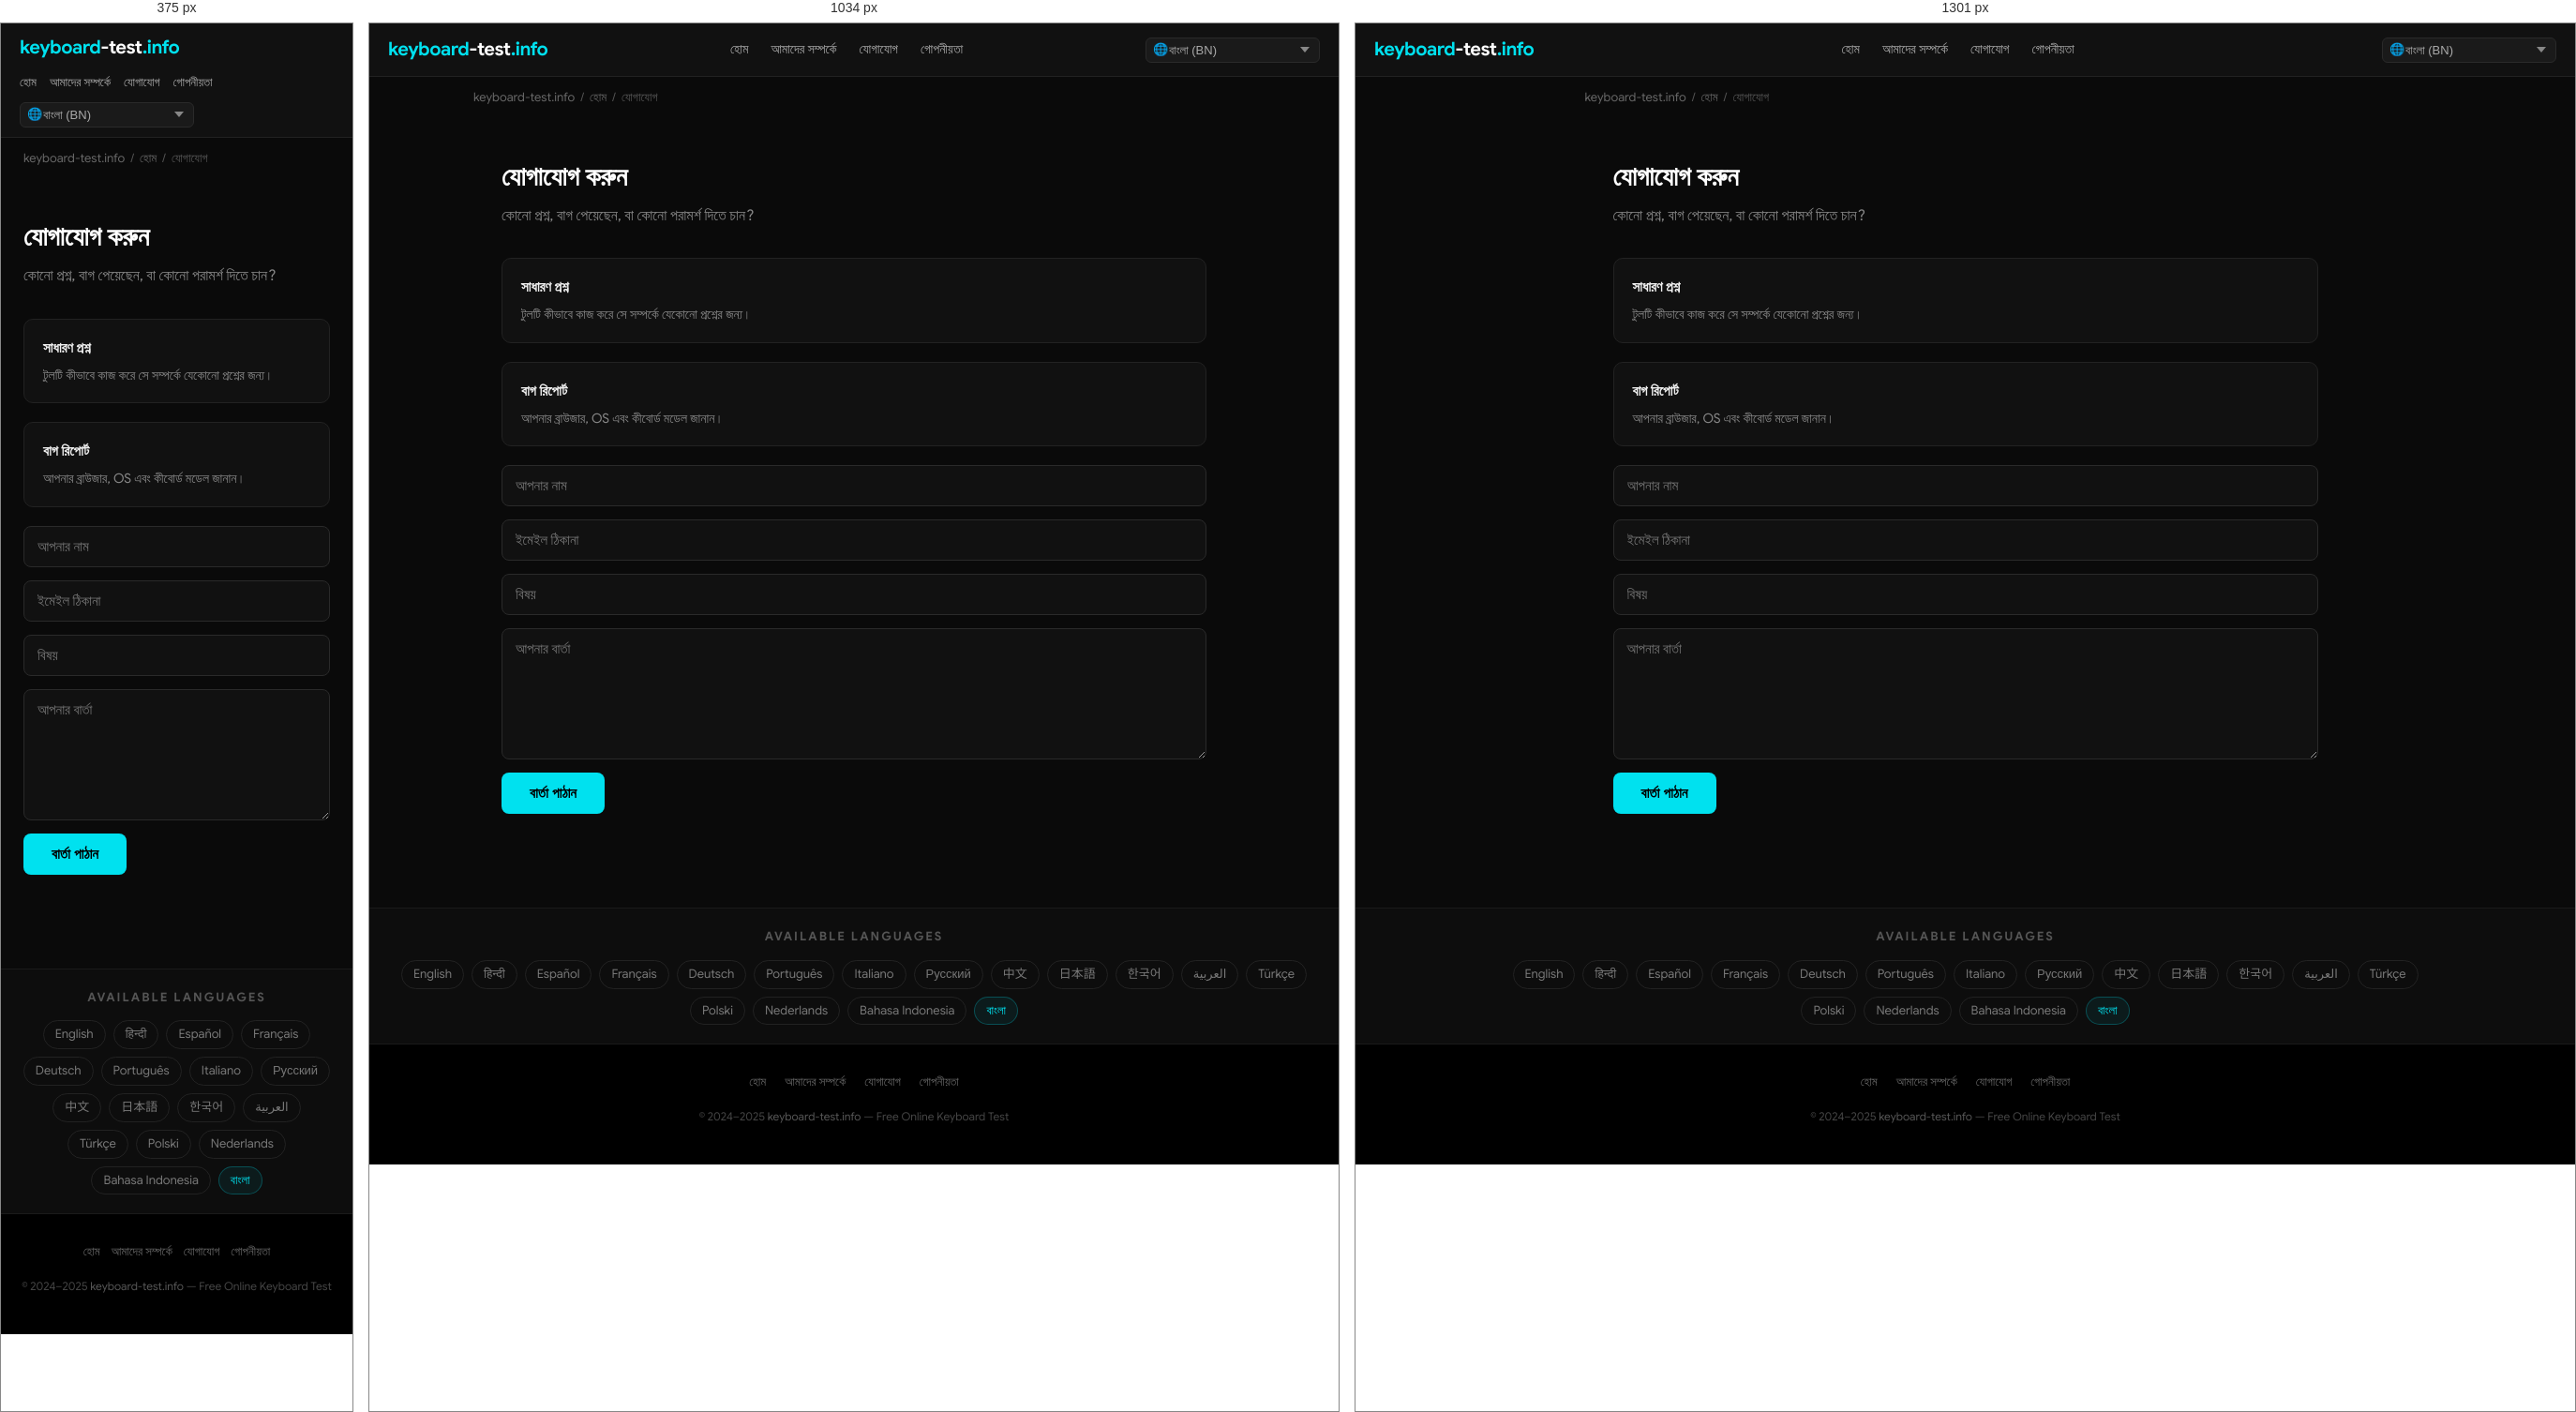
Rendered at 375 px, 1034 px and 1301 px, left to right.

<!-- file: index.html -->
<!DOCTYPE html>
<html lang="bn" dir="ltr">
<head>
  <meta charset="UTF-8">
  <meta name="viewport" content="width=device-width, initial-scale=1.0">
  <title>যোগাযোগ করুন — keyboard-test.info</title>
  <meta name="description" content="কোনো প্রশ্ন, বাগ পেয়েছেন, বা কোনো পরামর্শ দিতে চান?">
  <meta name="keywords" content="keyboard test, test keyboard, keyboard test online, online keyboard tester, keyboard checker, key test, keyboard testing tool, test my keyboard">
  <meta name="robots" content="index, follow, max-snippet:-1, max-image-preview:large">
  <meta name="author" content="keyboard-test.info">
  <link rel="canonical" href="https://keyboard-test.info/bn/contact/">
  <link rel="alternate" hreflang="en" href="https://keyboard-test.info/en/">
    <link rel="alternate" hreflang="hi" href="https://keyboard-test.info/hi/">
    <link rel="alternate" hreflang="es" href="https://keyboard-test.info/es/">
    <link rel="alternate" hreflang="fr" href="https://keyboard-test.info/fr/">
    <link rel="alternate" hreflang="de" href="https://keyboard-test.info/de/">
    <link rel="alternate" hreflang="pt" href="https://keyboard-test.info/pt/">
    <link rel="alternate" hreflang="it" href="https://keyboard-test.info/it/">
    <link rel="alternate" hreflang="ru" href="https://keyboard-test.info/ru/">
    <link rel="alternate" hreflang="zh" href="https://keyboard-test.info/zh/">
    <link rel="alternate" hreflang="ja" href="https://keyboard-test.info/ja/">
    <link rel="alternate" hreflang="ko" href="https://keyboard-test.info/ko/">
    <link rel="alternate" hreflang="ar" href="https://keyboard-test.info/ar/">
    <link rel="alternate" hreflang="tr" href="https://keyboard-test.info/tr/">
    <link rel="alternate" hreflang="pl" href="https://keyboard-test.info/pl/">
    <link rel="alternate" hreflang="nl" href="https://keyboard-test.info/nl/">
    <link rel="alternate" hreflang="id" href="https://keyboard-test.info/id/">
    <link rel="alternate" hreflang="bn" href="https://keyboard-test.info/bn/">
    <link rel="alternate" hreflang="x-default" href="https://keyboard-test.info/en/">
  <!-- Open Graph -->
  <meta property="og:type" content="website">
  <meta property="og:title" content="যোগাযোগ করুন — keyboard-test.info">
  <meta property="og:description" content="কোনো প্রশ্ন, বাগ পেয়েছেন, বা কোনো পরামর্শ দিতে চান?">
  <meta property="og:url" content="https://keyboard-test.info/bn/contact/">
  <meta property="og:site_name" content="keyboard-test.info">
  <meta property="og:locale" content="bn">
  <!-- Twitter Card -->
  <meta name="twitter:card" content="summary_large_image">
  <meta name="twitter:title" content="যোগাযোগ করুন — keyboard-test.info">
  <meta name="twitter:description" content="কোনো প্রশ্ন, বাগ পেয়েছেন, বা কোনো পরামর্শ দিতে চান?">
  <!-- Google Sans local font preload -->
  <link rel="preload" href="/fonts/google-sans-latin-400-normal.woff2" as="font" type="font/woff2" crossorigin>
  <link rel="preload" href="/fonts/google-sans-latin-700-normal.woff2" as="font" type="font/woff2" crossorigin>
  <!-- Favicon & Icons -->
  <link rel="icon" type="image/x-icon" href="/images/fav.ico">
  <link rel="shortcut icon" href="/images/fav.ico">
  <link rel="apple-touch-icon" href="/images/apple-touch-icon.png">
  <meta name="theme-color" content="#0a0a0a">
  <!-- Open Graph Image -->
  <meta property="og:image" content="https://keyboard-test.info/images/og-image.jpg">
  <meta property="og:image:width" content="1200">
  <meta property="og:image:height" content="630">
  <meta name="twitter:image" content="https://keyboard-test.info/images/og-image.jpg">
  <!-- Stylesheet -->
  <link rel="stylesheet" href="/css/style.css">
  <!-- Schema.org -->
  <script type="application/ld+json">
  {
    "@context": "https://schema.org",
    "@type": "WebApplication",
    "name": "Keyboard Test Online",
    "url": "https://keyboard-test.info",
    "description": "Free online keyboard testing tool. Press any key to check if it works correctly.",
    "applicationCategory": "UtilityApplication",
    "operatingSystem": "Any",
    "offers": { "@type": "Offer", "price": "0", "priceCurrency": "USD" },
    "author": { "@type": "Organization", "name": "keyboard-test.info", "url": "https://keyboard-test.info" },
    "inLanguage": "bn"
  }
  </script>
  <script type="application/ld+json">
  {"@context":"https://schema.org","@type":"ContactPage","name":"যোগাযোগ করুন","url":"https://keyboard-test.info/bn/contact/"}
  </script>
</head>
<body>

<nav class="site-nav" role="navigation" aria-label="Main navigation">
  <div class="nav-inner">
    <a href="/bn/" class="logo">keyboard<span>-test</span>.info</a>
    <ul class="nav-links">
      <li><a href="/bn/">হোম</a></li>
      <li><a href="/bn/about/">আমাদের সম্পর্কে</a></li>
      <li><a href="/bn/contact/">যোগাযোগ</a></li>
      <li><a href="/bn/privacy/">গোপনীয়তা</a></li>
    </ul>
    <div class="nav-lang">
      <span class="lang-globe">🌐</span>
      <select class="lang-select has-globe" aria-label="Select language" onchange="window.location.href=this.value">
        <option value="/en/">English (EN)</option><option value="/hi/">हिन्दी (HI)</option><option value="/es/">Español (ES)</option><option value="/fr/">Français (FR)</option><option value="/de/">Deutsch (DE)</option><option value="/pt/">Português (PT)</option><option value="/it/">Italiano (IT)</option><option value="/ru/">Русский (RU)</option><option value="/zh/">中文 (ZH)</option><option value="/ja/">日本語 (JA)</option><option value="/ko/">한국어 (KO)</option><option value="/ar/">العربية (AR)</option><option value="/tr/">Türkçe (TR)</option><option value="/pl/">Polski (PL)</option><option value="/nl/">Nederlands (NL)</option><option value="/id/">Bahasa Indonesia (ID)</option><option value="/bn/" selected>বাংলা (BN)</option>
      </select>
    </div>
  </div>
</nav>
<main>
  <div class="breadcrumb"><a href="/">keyboard-test.info</a><span>/</span><a href="/bn/">হোম</a><span>/</span>যোগাযোগ</div>
  <div class="page-wrap">
    <h1>যোগাযোগ করুন</h1>
    <p class="page-lead">কোনো প্রশ্ন, বাগ পেয়েছেন, বা কোনো পরামর্শ দিতে চান?</p>
    <div class="info-box"><h3>সাধারণ প্রশ্ন</h3><p>টুলটি কীভাবে কাজ করে সে সম্পর্কে যেকোনো প্রশ্নের জন্য।</p></div>
<div class="info-box"><h3>বাগ রিপোর্ট</h3><p>আপনার ব্রাউজার, OS এবং কীবোর্ড মডেল জানান।</p></div>

    <form class="contact-form" id="contact-form" action="#" onsubmit="return handleSubmit(event)">
      <input type="text" name="name" placeholder="আপনার নাম" required autocomplete="name">
      <input type="email" name="email" placeholder="ইমেইল ঠিকানা" required autocomplete="email">
      <input type="text" name="subject" placeholder="বিষয়" required>
      <textarea name="message" placeholder="আপনার বার্তা" required></textarea>
      <button type="submit">বার্তা পাঠান</button>
    </form>
    <div class="form-success" id="form-success">ধন্যবাদ! আমরা ১-২ কার্যদিবসের মধ্যে উত্তর দেব।</div>
  </div>
</main>

<section class="lang-switcher" aria-label="Language selector">
  <h3>Available Languages</h3>
  <div class="lang-grid"><a href="/en/">English</a><a href="/hi/">हिन्दी</a><a href="/es/">Español</a><a href="/fr/">Français</a><a href="/de/">Deutsch</a><a href="/pt/">Português</a><a href="/it/">Italiano</a><a href="/ru/">Русский</a><a href="/zh/">中文</a><a href="/ja/">日本語</a><a href="/ko/">한국어</a><a href="/ar/">العربية</a><a href="/tr/">Türkçe</a><a href="/pl/">Polski</a><a href="/nl/">Nederlands</a><a href="/id/">Bahasa Indonesia</a><a href="/bn/" class="active">বাংলা</a></div>
</section>

<footer class="site-footer" role="contentinfo">
  <div class="footer-links">
    <a href="/bn/">হোম</a>
    <a href="/bn/about/">আমাদের সম্পর্কে</a>
    <a href="/bn/contact/">যোগাযোগ</a>
    <a href="/bn/privacy/">গোপনীয়তা</a>
  </div>
  <p class="footer-copy">&copy; 2024–2025 <a href="https://keyboard-test.info">keyboard-test.info</a> — Free Online Keyboard Test</p>
</footer>
<script>
function handleSubmit(e) {
  e.preventDefault();
  document.getElementById('contact-form').style.display = 'none';
  var s = document.getElementById('form-success');
  s.style.display = 'block';
  return false;
}
</script>
</body>
</html>

/* @media block from style.css */
@media (max-width: 1300px) { .keyboard-wrap { overflow-x: scroll; } }

/* @media block from style.css */
@media (max-width: 768px) {
  .hero-top h1 { font-size: 20px; }
  .site-nav .nav-inner { flex-wrap: wrap; height: auto; padding: 10px 0; gap: 8px; }
  .nav-links  { gap: 14px; }
  .nav-links a { font-size: 13px; }
  .content-section { padding: 28px 16px; }
  .feature-grid { grid-template-columns: 1fr; }
  .footer-links { gap: 12px; }
}